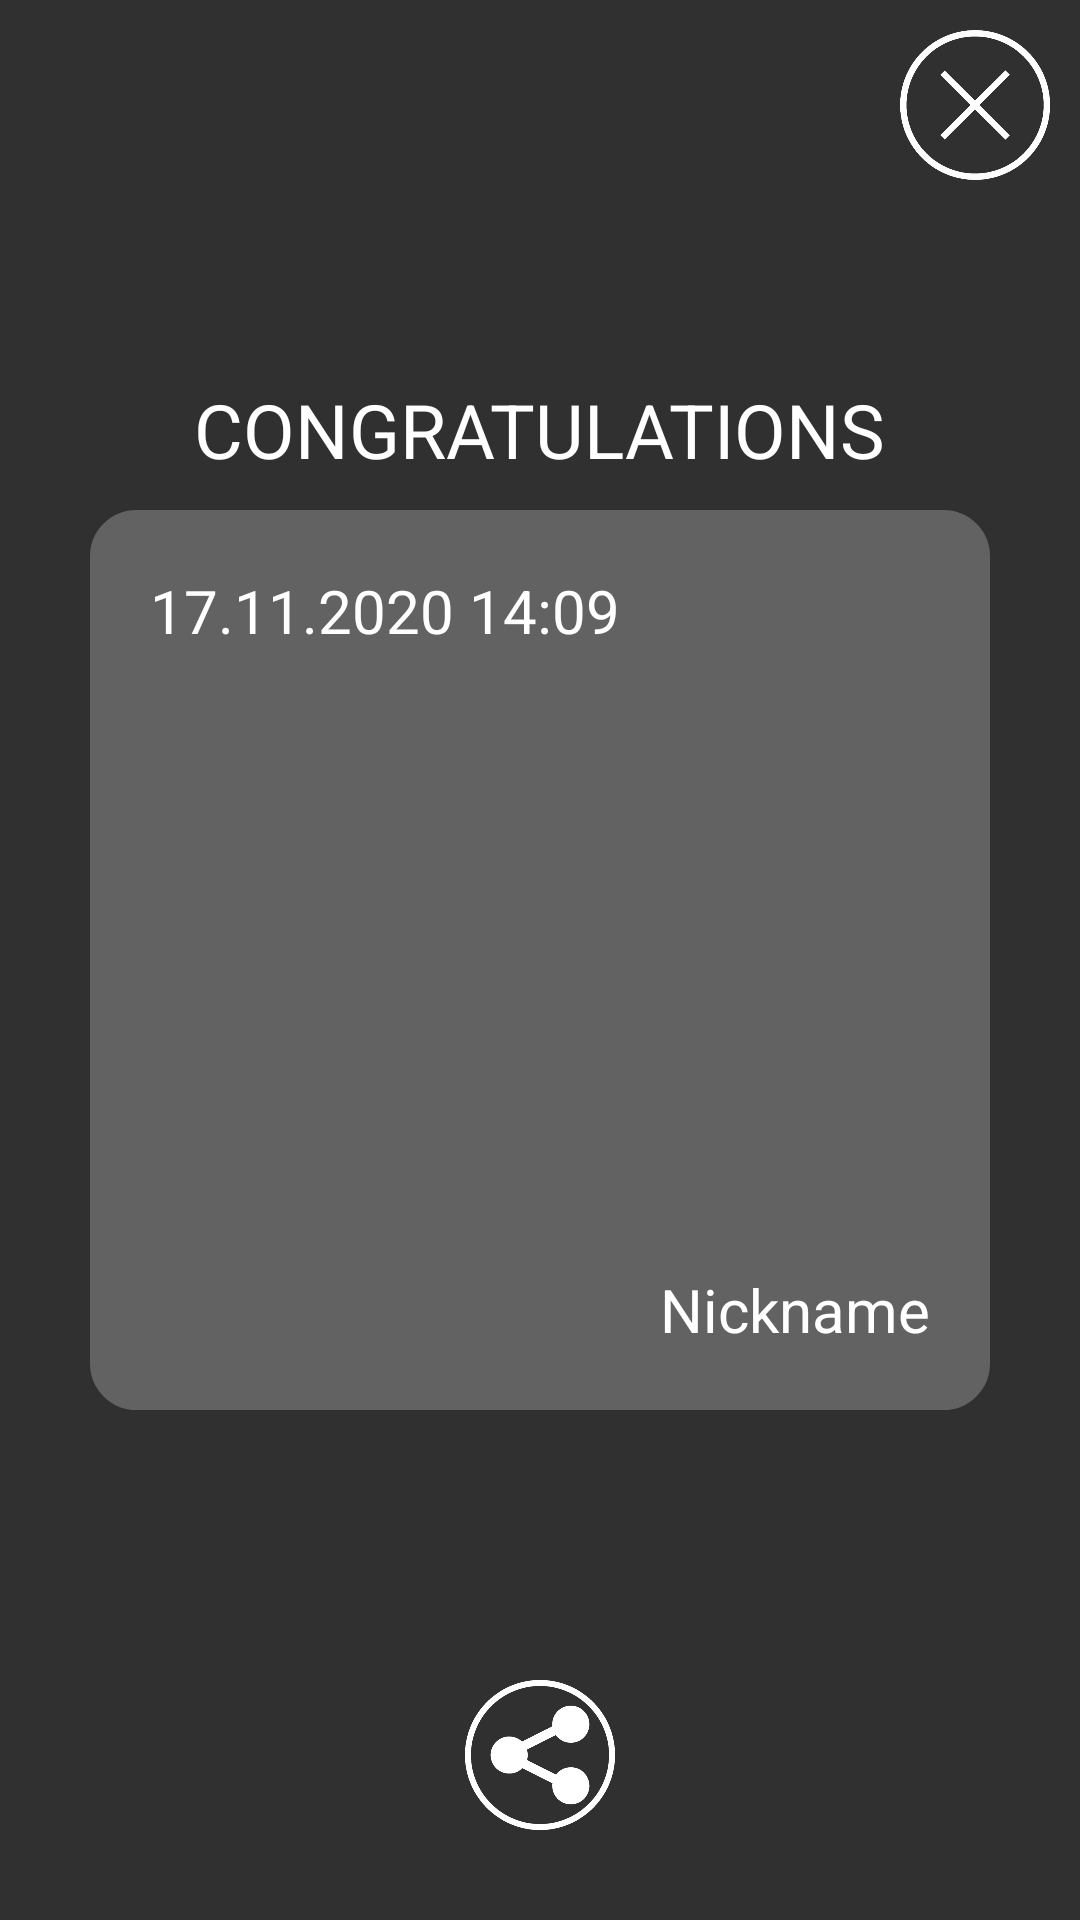

Produce the Android XML layout that renders to this screen, including the resource entries it uses.
<!-- AndroidManifest.xml: application theme Theme.HeadsOrTails -->
<!-- res/layout/win_dialog.xml -->
<?xml version="1.0" encoding="utf-8"?>
<RelativeLayout xmlns:android="http://schemas.android.com/apk/res/android"
    xmlns:app="http://schemas.android.com/apk/res-auto"
    android:layout_width="match_parent"
    android:layout_height="match_parent"
    android:id="@+id/rl_win"
    android:clickable="true"
    android:focusable="true"
    android:onClick="onClick">

    <ImageView
        android:id="@+id/ivClose"
        android:layout_width="50dp"
        android:layout_height="50dp"
        android:layout_alignParentRight="true"
        android:background="?android:selectableItemBackgroundBorderless"
        android:onClick="onClick"
        android:clickable="true"
        android:focusable="true"
        android:layout_margin="10dp"
        app:srcCompat="@drawable/ic_close" />

    <TextView
        android:layout_width="wrap_content"
        android:layout_height="wrap_content"
        android:layout_centerHorizontal="true"
        android:layout_above="@+id/winLayout"
        android:text="CONGRATULATIONS"
        android:textColor="@color/white"
        android:textSize="25sp"
        android:layout_marginBottom="10dp"/>

    <RelativeLayout
        android:id="@+id/winLayout"
        android:layout_width="300dp"
        android:layout_height="300dp"
        android:orientation="vertical"
        android:layout_centerInParent="true"
        android:background="@drawable/selector_lines_win_dialog_bg">
        <TextView
            android:id="@+id/tvCongratulationsDate"
            android:layout_width="wrap_content"
            android:layout_height="wrap_content"
            android:textColor="@color/white"
            android:layout_margin="20dp"
            android:textSize="20sp"
            android:text="17.11.2020 14:09"/>
        <TextView
            android:id="@+id/tvCongratulationsName"
            android:layout_width="wrap_content"
            android:layout_height="wrap_content"
            android:textColor="@color/white"
            android:layout_margin="20dp"
            android:layout_alignParentBottom="true"
            android:layout_alignParentRight="true"
            android:textSize="20sp"
            android:text="Nickname"/>
    </RelativeLayout>
    <ImageView
        android:id="@+id/ivShare"
        android:layout_width="50dp"
        android:layout_height="50dp"
        app:srcCompat="@drawable/share"
        android:layout_alignParentBottom="true"
        android:layout_centerHorizontal="true"
        android:layout_marginBottom="30dp"
        android:clickable="true"
        android:focusable="true"
        android:onClick="onClick"/>
</RelativeLayout>
<!-- resources referenced by this layout -->
<resources>
  <color name="white">#FFFFFFFF</color>
  <!-- drawable ic_close: png bitmap (drawable, 32946 bytes) -->
  <!-- drawable selector_lines_win_dialog_bg (drawable) -->
  <?xml version="1.0" encoding="utf-8"?>
  <selector xmlns:android="http://schemas.android.com/apk/res/android">
      <item android:state_selected="true">
          <shape android:shape="rectangle">
              <stroke android:width="1dp" android:color="@color/win_dialog_background" />
              <corners android:radius="15dp" />
              <solid android:color="@color/win_dialog_background" />
          </shape>
      </item>
      <item>
          <shape android:shape="rectangle">
              <stroke android:width="1dp" android:color="@color/win_dialog_background" />
              <corners android:radius="15dp" />
              <solid android:color="@color/win_dialog_background" />
          </shape>
      </item>
  </selector>
  <!-- drawable share: png bitmap (drawable, 36930 bytes) -->
  <style name="Theme.HeadsOrTails" parent="Theme.AppCompat.NoActionBar">
          
          <item name="colorPrimary">@color/purple_500</item>
          <item name="colorPrimaryVariant">@color/purple_700</item>
          <item name="colorOnPrimary">@color/white</item>
          
          <item name="colorSecondary">@color/teal_200</item>
          <item name="colorSecondaryVariant">@color/teal_700</item>
          <item name="colorOnSecondary">@color/black</item>
          
          <item name="android:statusBarColor" tools:targetApi="l">?attr/colorPrimaryVariant</item>
          
      </style>
  <color name="win_dialog_background">#626262</color>
  <color name="purple_500">#FF6200EE</color>
  <color name="purple_700">#FF3700B3</color>
  <color name="teal_200">#FF03DAC5</color>
  <color name="teal_700">#FF018786</color>
  <color name="black">#FF000000</color>
</resources>
